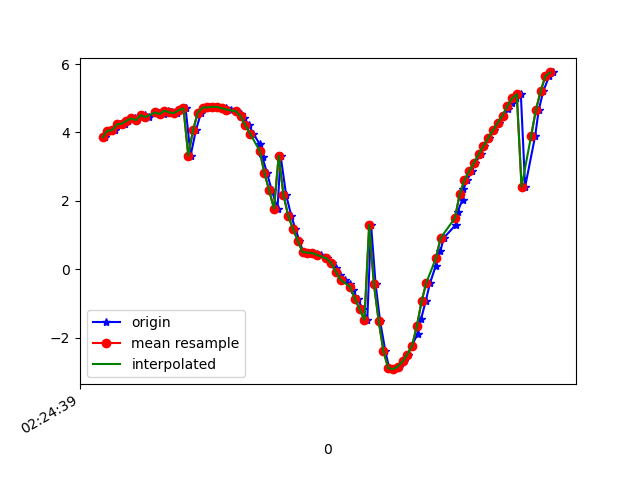

Data behind this chart, as committed beside it:
1617848680092, 544323655843680, 3.854601, -3.212012, 8.418138
1617848680106, 544323675074450, 4.052, -3.385, 8.256
1617848680131, 544323694305220, 4.061, -3.49, 8.208
1617848680144, 544323713535990, 4.237, -3.641, 8.052
1617848680175, 544323732766760, 4.253, -3.724, 8.005
1617848680188, 544323751997530, 4.342, -3.946, 7.85
1617848680217, 544323771228300, 4.409, -4.003, 7.783
1617848680225, 544323790459070, 4.358, -4.079, 7.772
1617848680241, 544323809689840, 4.496, -4.198, 7.629
1617848680258, 544323828920610, 4.515, -4.225, 7.603
1617848680277, 544323848151380, 4.453, -4.383, 7.55
1617848680301, 544323867382150, 4.598, -4.474, 7.408
1617848680319, 544323886612920, 4.569, -4.538, 7.387
1617848680339, 544323905843690, 4.539, -4.761, 7.264
1617848680354, 544323925074460, 4.637, -4.864, 7.133
1617848680373, 544323944305230, 4.585, -4.905, 7.139
1617848680392, 544323963536000, 4.566, -5.081, 7.027
1617848680410, 544323982766770, 4.652, -5.112, 6.947
1617848680429, 544324001997540, 4.702, -5.166, 6.873
1617848680450, 544324021228310, 3.323, -4.902, 7.808
1617848680472, 544324040459080, 4.065, -5.076, 7.332
1617848680494, 544324059689850, 4.578, -5.262, 6.884
1617848680515, 544324078920620, 4.728, -5.362, 6.703
1617848680530, 544324098151390, 4.731, -5.384, 6.684
1617848680544, 544324117382160, 4.749, -5.461, 6.607
1617848680565, 544324136735867, 4.749, -5.62, 6.474
1617848680586, 544324155966637, 4.719, -5.901, 6.241
1617848680599, 544324175197407, 4.703, -6.323, 5.826
1617848680619, 544324194428177, 4.669, -6.852, 5.224
1617848680642, 544324213658947, 4.621, -7.405, 4.456
1617848680663, 544324232889717, 4.538, -7.946, 3.508
1617848680676, 544324252120487, 4.408, -8.411, 2.422
1617848680695, 544324271351257, 4.207, -8.765, 1.231
1617848680714, 544324290582027, 3.963, -8.963, -0.03332
1617848680740, 544324309812797, 3.658, -8.985, -1.387
1617848680752, 544324329043567, 3.268, -8.861, -2.616
1617848680771, 544324348274337, 2.808, -8.698, -3.536
1617848680791, 544324367505107, 2.305, -8.587, -4.121
1617848680815, 544324386735877, 1.773, -8.537, -4.475
1617848680828, 544324405966647, 3.317, -7.992, -4.601
1617848680851, 544324425197417, 2.175, -8.259, -4.806
1617848680873, 544324444428187, 1.557, -8.438, -4.734
1617848680890, 544324463658957, 1.182, -8.587, -4.573
1617848680907, 544324482889727, 0.8305, -8.69, -4.454
1617848680923, 544324502120497, 0.5019, -8.712, -4.459
1617848680947, 544324521351267, 0.4864, -8.683, -4.518
1617848680966, 544324540582037, 0.4737, -8.656, -4.57
1617848680980, 544324559812807, 0.4376, -8.658, -4.571
1617848680999, 544324579043577, 0.4069, -8.645, -4.598
1617848681023, 544324598274347, 0.3158, -8.709, -4.483
1617848681045, 544324617505117, 0.1828, -8.852, -4.202
1617848681062, 544324636735887, 0.02563, -9.014, -3.845
1617848681076, 544324655966657, -0.1648, -9.21, -3.345
1617848681098, 544324675197427, -0.3097, -9.41, -2.72
1617848681121, 544324694428197, -0.4295, -9.598, -1.931
1617848681132, 544324713658967, -0.6064, -9.722, -1.072
1617848681151, 544324732889737, -0.8698, -9.753, -0.3974
1617848681174, 544324752120507, -1.167, -9.73, 0.01602
1617848681192, 544324771351277, -1.48, -9.682, 0.3334
1617848681208, 544324790582047, 1.293, -9.571, 1.662
1617848681227, 544324809812817, -0.4436, -9.68, 1.462
... 38 more rows
